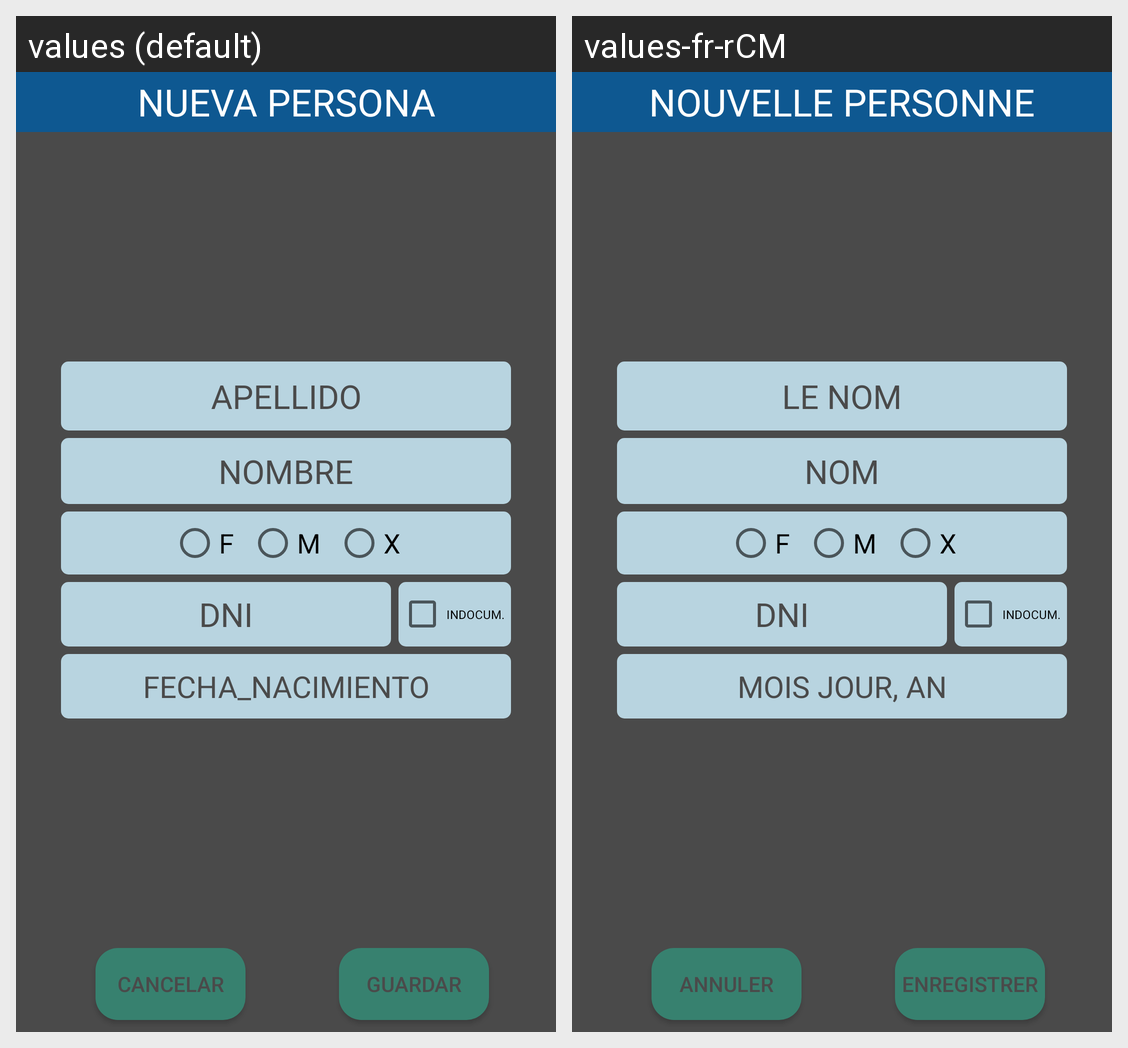

Here is an Android app screen in its default locale and in the app's own translations. Write out the translated-string differences for the strings that appear on this screen.
Android screen res/layout/alert_informacion_personal.xml rendered under 2 locales, left to right: values (default), values-fr-rCM. Device: Nexus 5 (rendered at 1080×1920; each locale shown at half size, 540×960, under a caption strip naming it); theme AppTheme.
Strings drawn on this screen, with the default value and each locale's value (text and hints the layout hard-codes, and strings that could not be matched under every locale, appear in the picture but are not listed):

apellido
  values: APELLIDO
  values-fr-rCM: LE NOM

nombre
  values: NOMBRE
  values-fr-rCM: NOM

femenino
  values: F
  values-fr-rCM: F  [not translated; the default value is used]

masculino
  values: M
  values-fr-rCM: M  [not translated; the default value is used]

dni
  values: DNI
  values-fr-rCM: DNI  [not translated; the default value is used]

fecha_nacimiento
  values: FECHA_NACIMIENTO
  values-fr-rCM: MOIS JOUR, AN

nueva_persona
  values: NUEVA PERSONA
  values-fr-rCM: NOUVELLE PERSONNE

cancelar
  values: CANCELAR
  values-fr-rCM: ANNULER

guardar
  values: GUARDAR
  values-fr-rCM: ENREGISTRER
